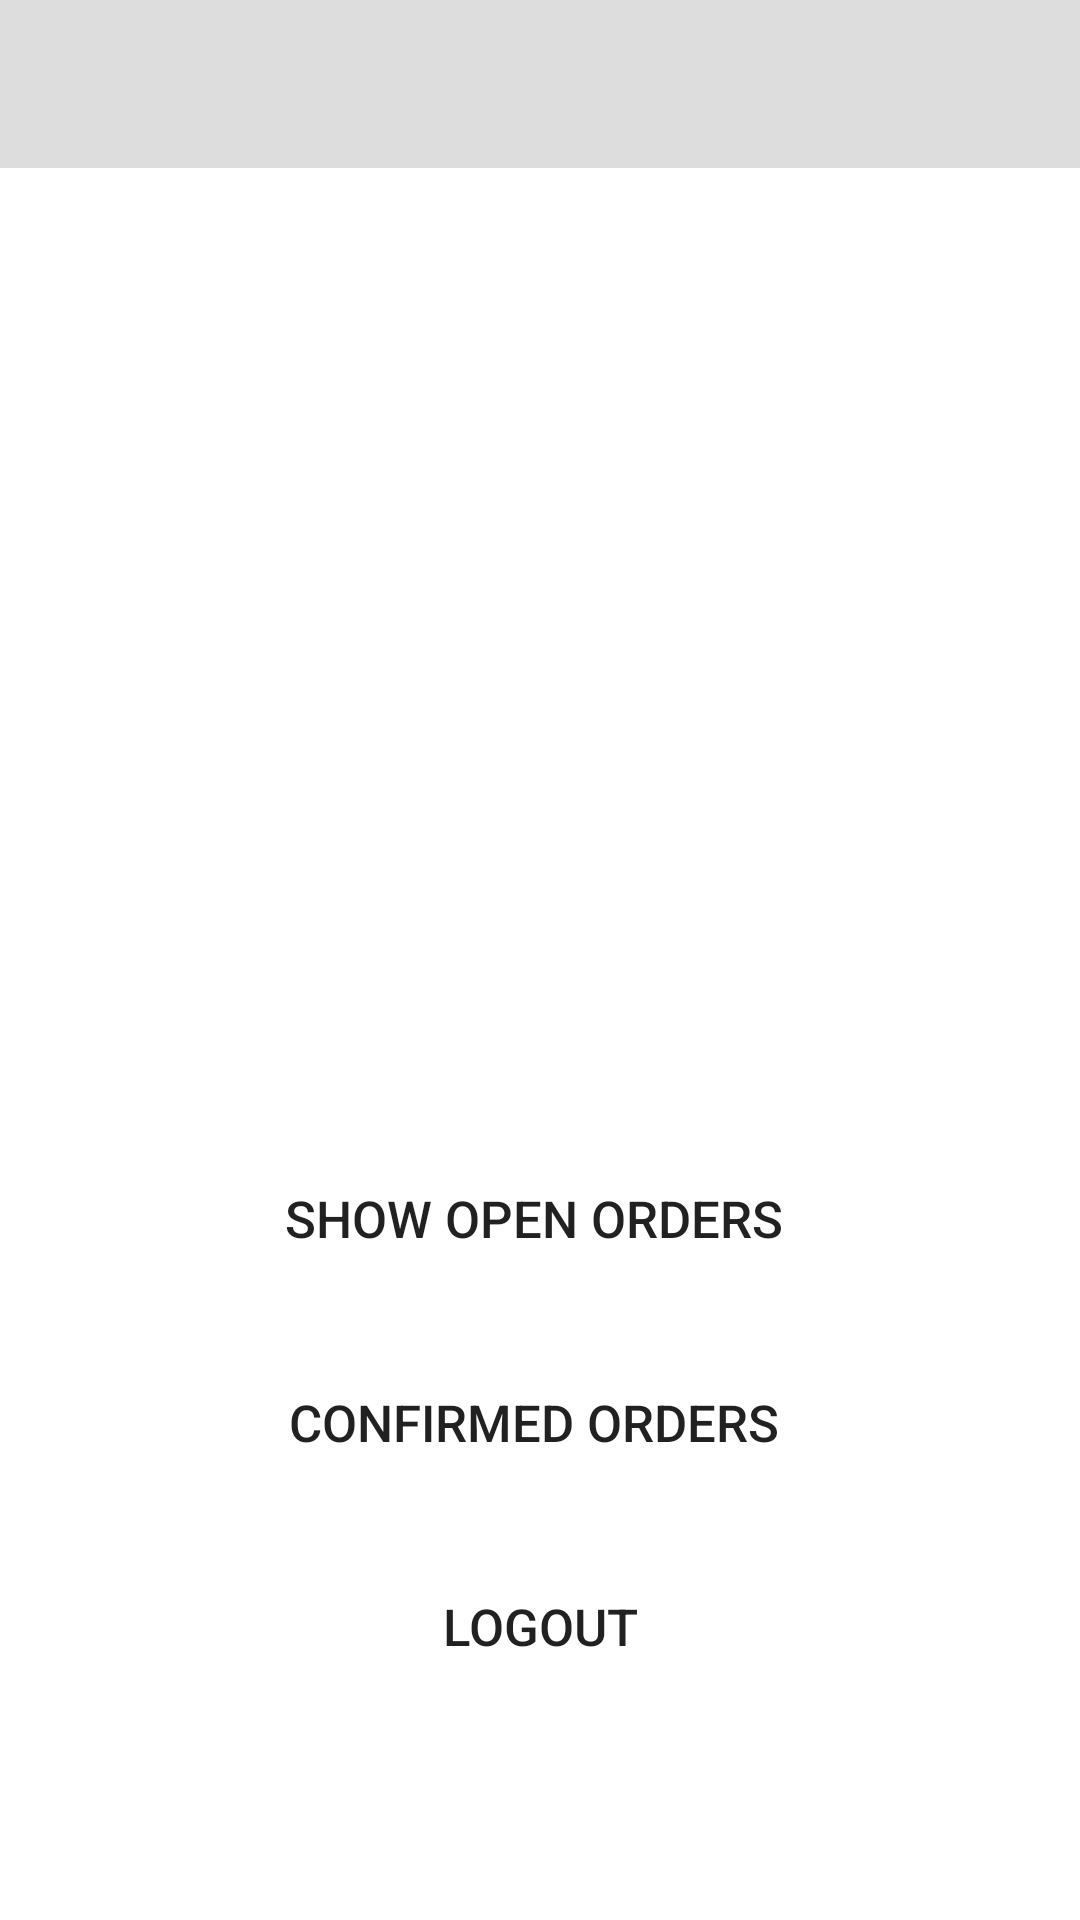

Android layout source for this screen:
<!-- AndroidManifest.xml: application theme Theme.H2O -->
<!-- res/layout/activity_prohome.xml -->
<?xml version="1.0" encoding="utf-8"?>
<LinearLayout xmlns:android="http://schemas.android.com/apk/res/android"
    xmlns:app="http://schemas.android.com/apk/res-auto"
    xmlns:tools="http://schemas.android.com/tools"
    android:layout_width="match_parent"
    android:layout_height="match_parent"
    android:orientation="vertical"
    tools:context=".prohome">
    <androidx.appcompat.widget.Toolbar
        android:id="@+id/toolbar"
        android:layout_width="match_parent"
        android:layout_height="wrap_content"
        android:background="#DDDDDD"
        android:minHeight="?attr/actionBarSize"
        android:theme="?attr/actionBarTheme"
        app:layout_constraintEnd_toEndOf="parent"
        app:layout_constraintStart_toStartOf="parent"
        app:layout_constraintTop_toTopOf="parent" >
        <ImageView
            android:id="@+id/imageView2"
            android:layout_width="50dp"
            android:layout_height="50dp"
            app:srcCompat="@drawable/logo"
            tools:layout_editor_absoluteX="34dp" />
    </androidx.appcompat.widget.Toolbar>

    <ImageView
        android:id="@+id/imageView3"
        android:layout_width="216dp"
        android:layout_height="216dp"
        android:layout_gravity="center"
        android:layout_marginTop="30dp"
        app:srcCompat="@drawable/logo"
        android:layout_marginBottom="80dp"/>

    <Button
        android:id="@+id/cta11"
        android:layout_width="match_parent"
        android:layout_height="wrap_content"
        android:text="Show Open Orders "
        android:layout_marginLeft="50dp"
        android:layout_marginRight="50dp"
        android:textSize="17dp"
        android:background="@drawable/circlebut"
        app:backgroundTint="#1D92EF"
        android:layout_marginBottom="20dp" />

    <Button
        android:id="@+id/cta22"
        android:layout_width="match_parent"
        android:layout_height="wrap_content"
        android:text="Confirmed Orders "
        android:layout_marginLeft="50dp"
        android:layout_marginRight="50dp"
        android:textSize="17dp"
        android:background="@drawable/circlebut"
        app:backgroundTint="#1D92EF"
        android:layout_marginBottom="20dp" />

    <Button
        android:id="@+id/cta33"
        android:layout_width="match_parent"
        android:layout_height="wrap_content"
        android:text="Logout"
        android:layout_marginLeft="50dp"
        android:layout_marginRight="50dp"
        android:textSize="17dp"
        android:background="@drawable/circlebut"
        app:backgroundTint="#1D92EF"
        android:layout_marginBottom="70dp" />


</LinearLayout>
<!-- resources referenced by this layout -->
<resources>
  <style name="Theme.H2O" parent="Theme.MaterialComponents.DayNight.NoActionBar">
          
          <item name="colorPrimary">@color/purple_500</item>
          <item name="colorPrimaryVariant">@color/purple_700</item>
          <item name="colorOnPrimary">@color/white</item>
          
          <item name="colorSecondary">@color/teal_200</item>
          <item name="colorSecondaryVariant">@color/teal_700</item>
          <item name="colorOnSecondary">@color/black</item>
          
          <item name="android:statusBarColor" tools:targetApi="l">?attr/colorPrimaryVariant</item>
          
      </style>
  <!-- not gathered from this repository: default colours our renderer supplied (Android Studio template values) -->
  <color name="purple_500">#FF6200EE</color>
  <color name="purple_700">#FF3700B3</color>
  <color name="teal_200">#FF03DAC5</color>
  <color name="teal_700">#FF018786</color>
  <color name="black">#FF000000</color>
  <color name="white">#FFFFFFFF</color>
</resources>
